Run: headless pygame with SDL's dummy video driver; simulated clock (each Clock.tick advances the game by its frame time, no real sleeping); random seed 0; keys injected as events and as key.get_pressed() state; no mouse input; restart key SPACE tapped at the start of phases 3 and 4.
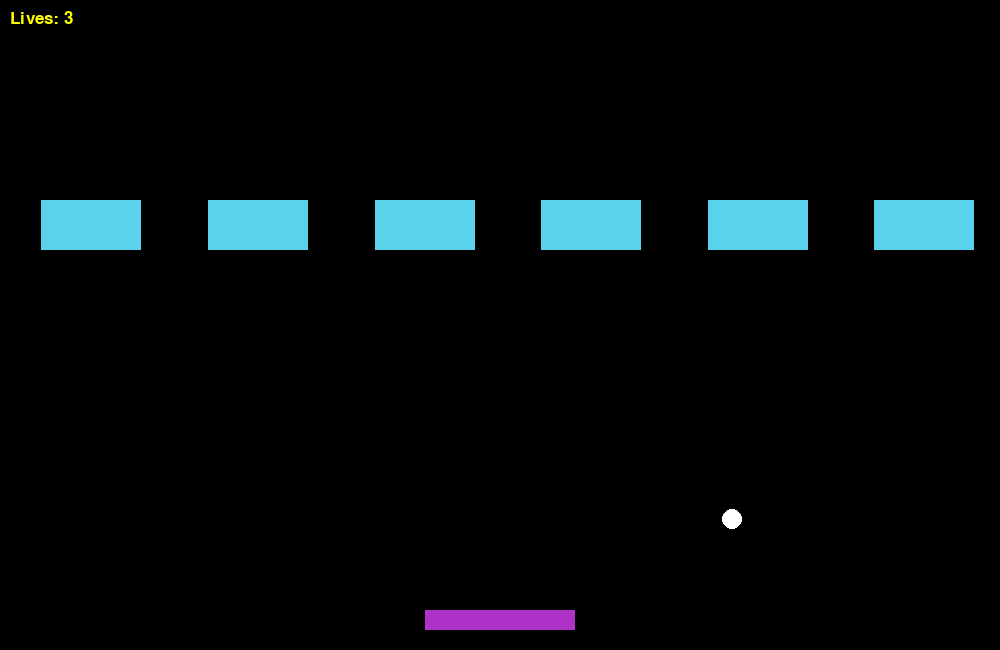
Frame 1 of 4 · flips 1–60 · no input
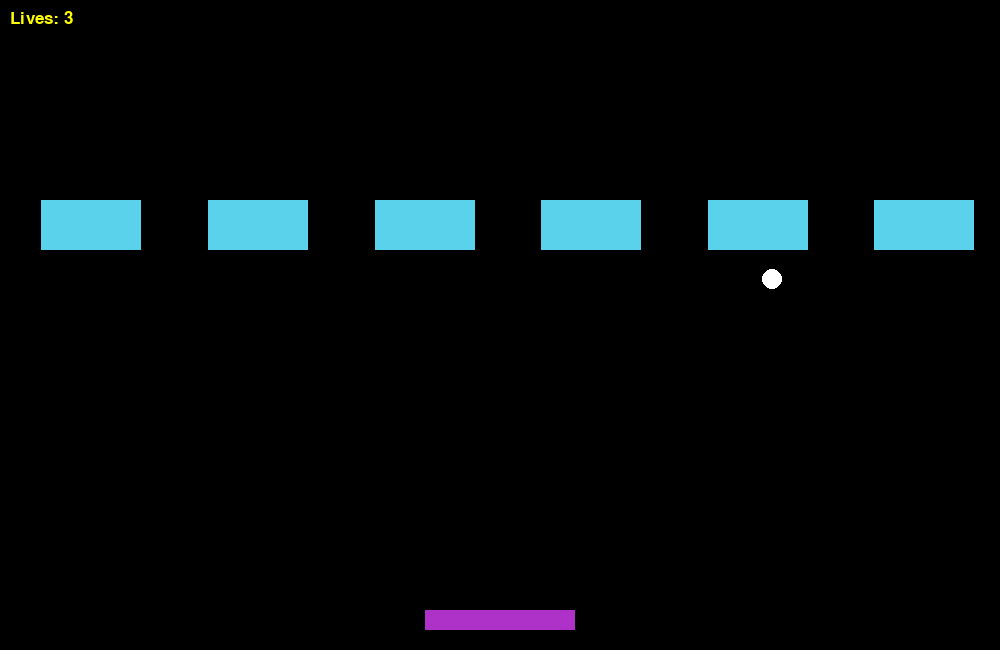
Frame 2 of 4 · flips 61–180 · tapped SPACE, RETURN · held RIGHT (→), D
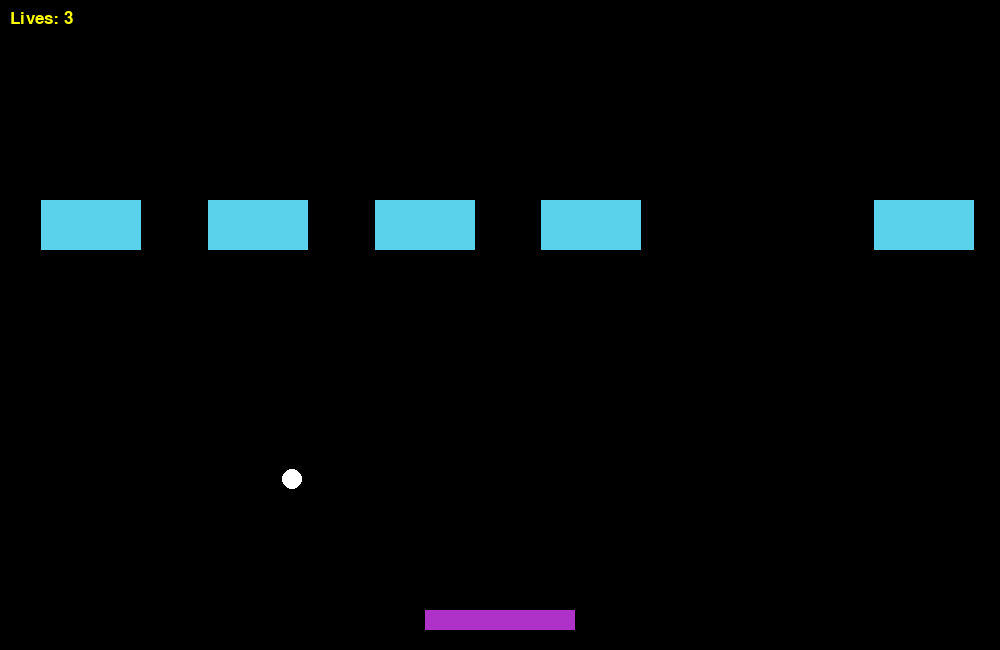
Frame 3 of 4 · flips 181–300 · tapped SPACE · held DOWN (↓), S
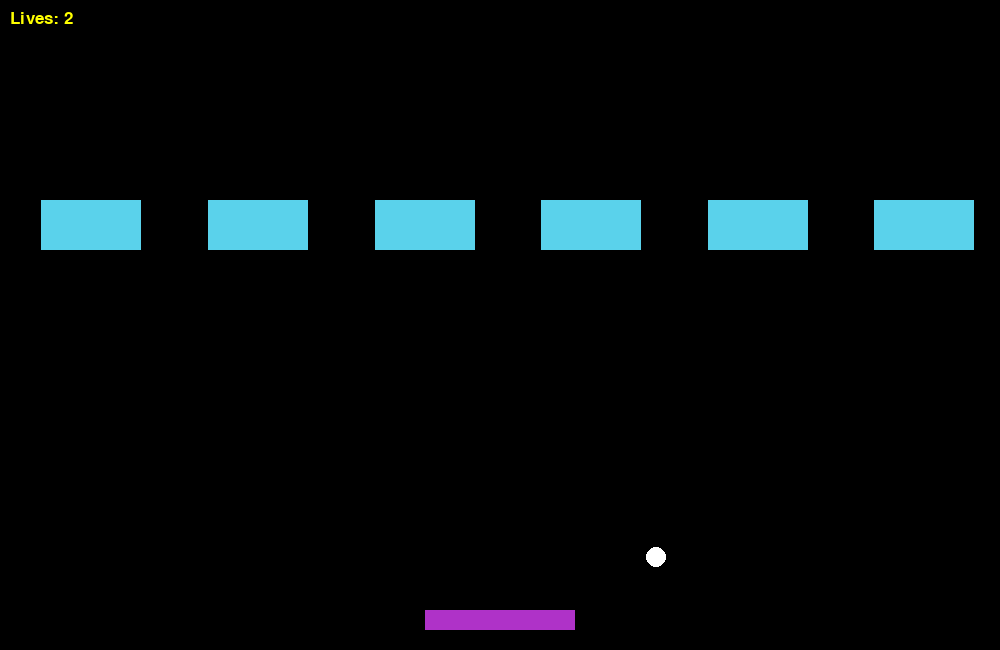
Frame 4 of 4 · flips 301–420 · tapped SPACE · held LEFT (←), A, UP (↑), W

The pygame program that drew these frames:

import pygame
import time
import random
import math

# Authors: Brandon McDonald & Alex Brooks
# Date: 7/13/2016
# Compiler: 2.7.12

pygame.init()

# ----------Non-Changing Variables------------
black = (0, 0, 0)
deep_purple = (175, 50, 200)
red = (255, 0, 0)
white = (255, 255, 255)
blue = (90, 210, 235)
yellow = (255, 255, 0)
frame_width = 1000
frame_height = 650
blockWidth = 150
blockHeight = 20
paddleSpeed = 10
FPS = 60
brickHeight = 50
brickWidth = 100


clock = pygame.time.Clock()

# -------------GUI Configurations------------
gameDisplay = pygame.display.set_mode((frame_width, frame_height))

pygame.display.set_caption('Brick')

pygame.display.update()

# Message Function
font = pygame.font.SysFont(None, 25)


def message_screen(msg, color):
    screen_text = font.render(msg, True, color)
    gameDisplay.blit(screen_text, [frame_width / 4, frame_height / 2])

def lives_message(msg, color):
    screen_text = font.render(msg, True, color)
    gameDisplay.blit(screen_text, [10, 10])

message_screen("Welcome! Raise Your Hand In Front Of Your Webcam To Begin!", deep_purple)
pygame.display.update()
time.sleep(3)

# --------------GameLoop-------------------
def gameLoop(lives=3):
    # Changing Variables
    gameExit = False
    gameOver = False
    block_x_pos = frame_width / 2 - blockWidth / 2
    block_y_pos = frame_height - blockHeight - 20
    ball_x_pos = frame_width / 2
    ball_y_pos = frame_height - 100
    brick_y_pos = 200
    radius = 10
    block_x_change = 0
    ball_speed = 5
    ball_x_change = int(random.randrange(ball_speed - 1, ball_speed))
    ball_y_change = int(math.sqrt(math.pow(ball_speed, 2) - math.pow(ball_x_change, 2)))
    x_factor = 1 / math.pow(.5, 2)
    num_bricks = 6
    brick_exists = [None] * num_bricks
    brick_x_pos = [None] * num_bricks
    num_lives = lives


    for i in range(0, num_bricks):
        brick_x_pos[i] = i * (frame_width/num_bricks) + (frame_width/num_bricks) / 4
        brick_exists[i] = True

    while not gameExit:

        for event in pygame.event.get():
            # print(event)
            if event.type == pygame.QUIT:
                gameExit = True

            # Paddle movement logic
            if event.type == pygame.KEYDOWN:
                if event.key == pygame.K_LEFT:
                    block_x_change = -1 * paddleSpeed
                elif event.key == pygame.K_RIGHT:
                    block_x_change = paddleSpeed

            if event.type == pygame.KEYUP:
                block_x_change = 0
        block_x_pos += block_x_change

        # Boundaries for paddle
        if block_x_pos <= 0 or block_x_pos >= frame_width - blockWidth:
            block_x_change = 0

        # Ball movement logic
        if block_x_pos + blockWidth >= ball_x_pos >= block_x_pos and block_y_pos <= ball_y_pos + radius:
            paddle_percentage = ((float(ball_x_pos) - float(block_x_pos)) / float(blockWidth)) - 0.5
            ball_x_change = math.pow(paddle_percentage, 2) * ball_speed * x_factor
            if paddle_percentage < 0:
                ball_x_change *= -1
            ball_y_change = math.sqrt(math.pow(ball_speed, 2) - math.pow(ball_x_change, 2)) * -1
        if ball_y_pos - radius <= 0:
            ball_y_change *= -1

        if num_lives < 0:
            gameOver = True
        elif ball_y_pos + radius >= frame_height:
            num_lives -= 1
            gameLoop(num_lives)

        if ball_x_pos - radius <= 0 or ball_x_pos + radius >= frame_width:
            ball_x_change *= -1
        if ball_y_change == 0:
            ball_y_change = 1
            ball_x_change = (ball_x_change / abs(ball_x_change)) * (math.sqrt(math.pow(ball_speed, 2) - math.pow(ball_x_change, 2)))
        ball_x_pos += int(ball_x_change)
        ball_y_pos += int(ball_y_change)

        # Draw Objects
        gameDisplay.fill(black)
        pygame.draw.rect(gameDisplay, deep_purple, [block_x_pos, block_y_pos, blockWidth,
                                                    blockHeight])
        pygame.draw.circle(gameDisplay, white, [ball_x_pos, ball_y_pos], radius)

        for num in range(0, num_bricks):
            # Iterate Bricks
            if not ((brick_x_pos[num] + radius <= ball_x_pos <= brick_x_pos[num] + brickWidth + radius) and (brick_y_pos + radius <= ball_y_pos <= brick_y_pos + brickHeight + radius)) and brick_exists[num] is True:
                pygame.draw.rect(gameDisplay, blue, [brick_x_pos[num], brick_y_pos, brickWidth, brickHeight])
            elif ((brick_x_pos[num] + radius <= ball_x_pos <= brick_x_pos[num] + brickWidth + radius) and (brick_y_pos + radius <= ball_y_pos <= brick_y_pos + brickHeight + radius)) and brick_exists[num] is True:
                ball_y_change *= -1
                brick_exists[num] = False




        lives_message("Lives: " + str(num_lives), yellow)
        pygame.display.update()

        while gameOver == True:
            message_screen("Game Over, Press Space to Play Again or Q to Quit...", red)
            pygame.display.update()

            for event in pygame.event.get():
                if event.type == pygame.KEYDOWN:
                    if event.key == pygame.K_q:
                        gameExit = True
                        gameOver = False
                    if event.key == pygame.K_SPACE:
                        gameLoop()

        clock.tick(FPS)

    pygame.quit()
    quit()


gameLoop()
